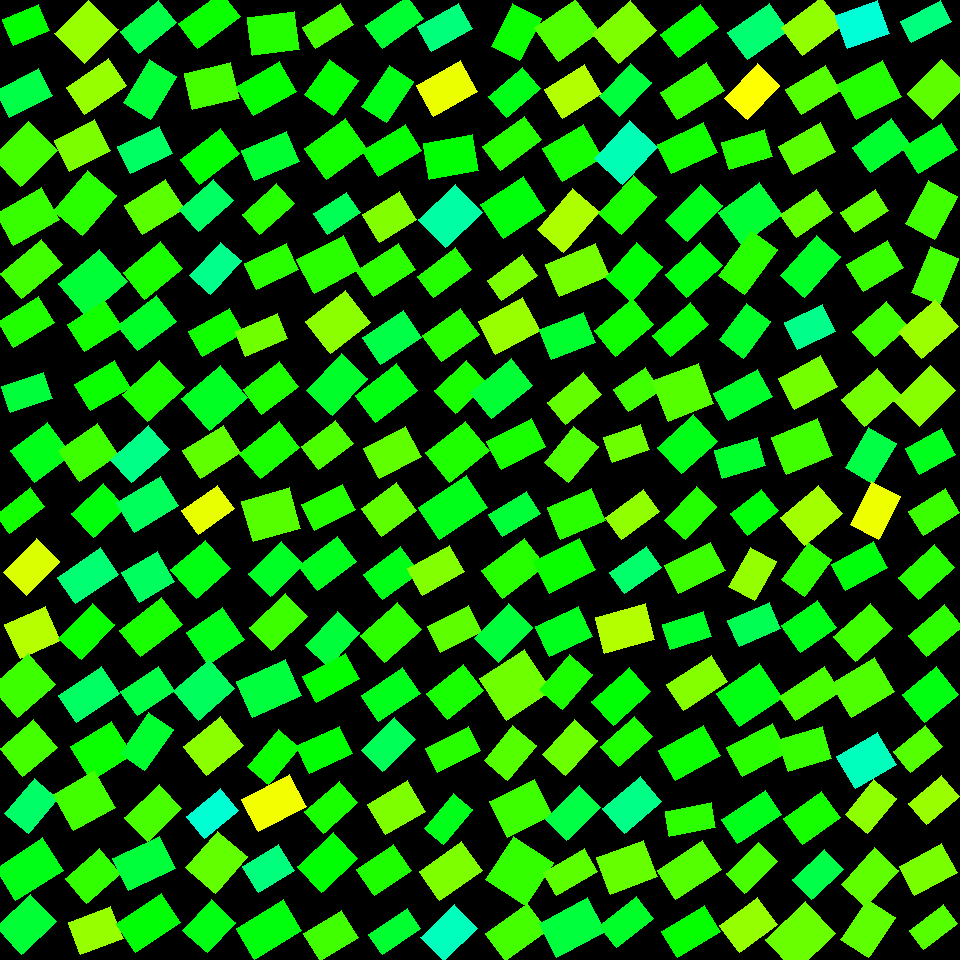

Data behind this chart, as committed beside it:
, angleRotated, color, length, logWidthLengthRatio, x, y, centerX, centerY, width, lengthRotatedProjectX, widthRotatedProjectX, lengthRotatedProjectY, widthRotatedProjectY, vertexRightBottom, vertexRightTop, vertexLeftBottom, vertexLeftTop
0, 2.733, 0.3325, 39.33, -0.327, 25.87, 25.15, 30, 30, 28.36, -36.09, 11.28, 15.64, -26.02, (13, 45), (2, 19), (49, 30), (38, 4)
1, 2.667, 0.3803, 48.57, -0.4539, 24.21, 93, 30, 90, 30.85, -43.2, 14.11, 22.21, -27.44, (9, 117), (-4, 90), (52, 95), (38, 68)
2, 2.382, 0.2889, 51.37, -0.2232, 24.47, 153.6, 30, 150, 41.09, -37.24, 28.3, 35.38, -29.79, (20, 186), (-8, 156), (57, 150), (28, 121)
3, 2.624, 0.2972, 53.06, -0.3687, 27.57, 216.7, 30, 210, 36.7, -46.11, 18.16, 26.26, -31.89, (13, 245), (-4, 213), (59, 219), (41, 187)
4, 2.447, 0.291, 53.36, -0.5206, 31.63, 269, 30, 270, 31.7, -41, 20.29, 34.14, -24.36, (21, 298), (0, 273), (62, 264), (41, 239)
5, 2.603, 0.3123, 47.41, -0.4491, 26, 321.9, 30, 330, 30.25, -40.71, 15.51, 24.3, -25.98, (13, 347), (-2, 321), (54, 322), (38, 296)
6, 2.807, 0.3717, 43.85, -0.4671, 26.84, 392.5, 30, 390, 27.49, -41.41, 9.036, 14.42, -25.96, (10, 412), (1, 386), (52, 398), (43, 372)
7, 2.488, 0.3498, 46.58, -0.155, 40.65, 452.3, 30, 450, 39.89, -36.98, 24.25, 28.32, -31.67, (34, 482), (10, 450), (71, 454), (47, 422)
8, 2.485, 0.321, 44.34, -0.6277, 19.88, 510.4, 30, 510, 23.67, -35.12, 14.45, 27.07, -18.75, (9, 533), (-4, 514), (44, 506), (30, 487)
9, 2.342, 0.1905, 47.31, -0.3816, 31.74, 566.8, 30, 570, 32.3, -32.98, 23.16, 33.92, -22.52, (26, 595), (3, 572), (59, 561), (36, 538)
10, 2.711, 0.2148, 44.31, -0.1688, 32.88, 632.7, 30, 630, 37.42, -40.26, 15.63, 18.51, -34, (20, 658), (4, 624), (60, 640), (45, 606)
11, 2.419, 0.2935, 50.68, -0.2136, 23.1, 685.4, 30, 690, 40.94, -38.01, 27.09, 33.53, -30.7, (17, 717), (-9, 686), (55, 684), (28, 653)
12, 2.435, 0.2892, 44.89, -0.2199, 28.35, 748, 30, 750, 36.03, -34.16, 23.38, 29.13, -27.41, (22, 776), (0, 748), (57, 747), (33, 719)
13, 2.273, 0.4001, 45.85, -0.4177, 31.32, 806, 30, 810, 30.2, -29.6, 23.06, 35.02, -19.49, (28, 833), (4, 813), (57, 798), (34, 778)
14, 2.568, 0.3488, 56.36, -0.3836, 29.1, 869.4, 30, 870, 38.4, -47.33, 20.84, 30.59, -32.25, (15, 900), (-4, 868), (63, 870), (42, 837)
15, 2.385, 0.3676, 47.14, -0.2157, 25.97, 924.2, 30, 930, 37.99, -34.3, 26.07, 32.34, -27.64, (21, 954), (-4, 926), (56, 921), (30, 894)
16, 2.361, 0.2334, 48.35, -0.1326, 86.3, 31.08, 90, 30, 42.35, -34.34, 29.81, 34.03, -30.08, (84, 63), (54, 33), (118, 29), (88, 0)
17, 2.534, 0.235, 51.04, -0.4417, 96.45, 86.59, 90, 90, 32.81, -41.91, 18.72, 29.12, -26.94, (84, 114), (66, 87), (126, 85), (108, 58)
18, 2.663, 0.2529, 45.8, -0.2847, 82.26, 145.4, 90, 150, 34.45, -40.65, 15.87, 21.1, -30.58, (69, 171), (54, 140), (110, 150), (94, 119)
19, 2.282, 0.3053, 53.05, -0.331, 84.93, 203.3, 90, 210, 38.1, -34.62, 28.88, 40.2, -24.86, (82, 235), (53, 210), (116, 195), (87, 170)
20, 2.434, 0.3691, 53.27, -0.2156, 93.09, 282.7, 90, 270, 42.94, -40.49, 27.9, 34.62, -32.64, (86, 316), (58, 283), (127, 281), (99, 249)
21, 2.575, 0.3211, 44.58, -0.3187, 94.54, 326.1, 90, 330, 32.42, -37.63, 17.39, 23.92, -27.36, (84, 351), (67, 324), (122, 327), (104, 300)
22, 2.612, 0.3267, 46.28, -0.418, 102.4, 385.8, 90, 390, 30.47, -39.94, 15.39, 23.38, -26.3, (90, 410), (74, 384), (130, 387), (114, 360)
23, 2.543, 0.2933, 47.3, -0.2444, 88.39, 452.5, 90, 450, 37.04, -39.09, 20.86, 26.64, -30.61, (79, 481), (58, 450), (118, 454), (97, 423)
24, 2.391, 0.3406, 43.8, -0.3019, 98.27, 510.4, 90, 510, 32.39, -32.04, 22.08, 29.87, -23.69, (93, 537), (71, 513), (125, 507), (103, 483)
25, 2.546, 0.4087, 51.96, -0.4799, 88.45, 575.7, 90, 570, 32.15, -43, 18.05, 29.16, -26.61, (75, 603), (57, 577), (118, 574), (100, 547)
26, 2.326, 0.3286, 48.25, -0.4414, 86.83, 631.3, 90, 630, 31.03, -33.08, 22.59, 35.12, -21.27, (81, 659), (58, 638), (114, 624), (92, 603)
27, 2.559, 0.3982, 52.14, -0.467, 89.11, 694.4, 90, 690, 32.69, -43.54, 17.99, 28.7, -27.29, (76, 722), (58, 695), (119, 693), (101, 666)
28, 2.583, 0.3266, 48.14, -0.1944, 101.4, 750.7, 90, 750, 39.63, -40.81, 21.02, 25.53, -33.6, (91, 780), (70, 746), (132, 754), (111, 721)
29, 2.629, 0.2902, 47.86, -0.127, 84.21, 800.9, 90, 810, 42.15, -41.72, 20.66, 23.45, -36.74, (73, 830), (53, 794), (115, 807), (94, 770)
30, 2.442, 0.3, 45.37, -0.3326, 93.01, 876, 90, 870, 32.53, -34.7, 20.96, 29.23, -24.88, (86, 903), (65, 878), (120, 873), (99, 848)
31, 2.779, 0.2348, 45.43, -0.2681, 95.74, 930.6, 90, 930, 34.74, -42.48, 12.32, 16.1, -32.49, (80, 954), (68, 922), (123, 938), (110, 906)
32, 2.451, 0.3798, 49.09, -0.5319, 148.4, 26.86, 150, 30, 28.84, -37.85, 18.37, 31.26, -22.23, (138, 53), (120, 31), (176, 22), (158, 0)
33, 2.128, 0.3692, 50.28, -0.447, 150, 89.49, 150, 90, 32.16, -26.6, 27.29, 42.67, -17.01, (150, 119), (123, 102), (176, 76), (149, 59)
34, 2.686, 0.3986, 46.51, -0.4343, 144.9, 150.2, 150, 150, 30.13, -41.76, 13.27, 20.48, -27.05, (130, 173), (117, 146), (172, 153), (159, 126)
35, 2.578, 0.2739, 49, -0.3532, 154.3, 207.1, 150, 210, 34.42, -41.42, 18.4, 26.19, -29.09, (142, 234), (124, 205), (184, 208), (165, 179)
36, 2.452, 0.3158, 48.15, -0.3384, 152.6, 270.5, 150, 270, 34.33, -37.15, 21.84, 30.63, -26.49, (144, 299), (123, 272), (182, 268), (160, 241)
37, 2.491, 0.3582, 48.81, -0.4304, 147, 323.3, 150, 330, 31.74, -38.82, 19.23, 29.58, -25.25, (137, 350), (117, 325), (176, 321), (156, 295)
38, 2.395, 0.3152, 50.46, -0.2979, 153.7, 391.1, 150, 390, 37.46, -37.04, 25.44, 34.27, -27.5, (147, 421), (122, 394), (184, 387), (159, 360)
39, 2.418, 0.4219, 50.39, -0.461, 139.9, 454.3, 150, 450, 31.78, -37.77, 21.04, 33.36, -23.82, (131, 482), (110, 459), (169, 449), (148, 425)
40, 2.594, 0.3924, 51.56, -0.4079, 147.4, 504.1, 150, 510, 34.29, -44.03, 17.84, 26.82, -29.28, (134, 532), (116, 502), (178, 505), (160, 476)
41, 2.606, 0.3954, 41.28, -0.1868, 148, 576.9, 150, 570, 34.24, -35.5, 17.48, 21.07, -29.45, (139, 602), (121, 572), (174, 581), (157, 551)
42, 2.478, 0.3182, 53.01, -0.4612, 151.1, 627.2, 150, 630, 33.42, -41.77, 20.58, 32.64, -26.33, (140, 656), (119, 630), (182, 624), (161, 597)
43, 2.551, 0.3766, 45.05, -0.4151, 147.8, 691.1, 150, 690, 29.74, -37.41, 16.57, 25.1, -24.7, (137, 715), (120, 691), (174, 690), (158, 666)
44, 2.179, 0.3646, 49.88, -0.5009, 146.7, 741.8, 150, 750, 30.23, -28.51, 24.8, 40.93, -17.28, (144, 770), (120, 753), (173, 729), (148, 712)
45, 2.377, 0.2864, 47.43, -0.3694, 153.3, 813, 150, 810, 32.78, -34.23, 22.69, 32.82, -23.66, (147, 841), (124, 817), (181, 808), (159, 784)
46, 2.692, 0.3721, 51.68, -0.3716, 144, 863.5, 150, 870, 35.64, -46.54, 15.48, 22.45, -32.1, (128, 890), (112, 858), (175, 868), (159, 836)
47, 2.552, 0.338, 53.55, -0.4336, 148.5, 922.8, 150, 930, 34.71, -44.5, 19.31, 29.79, -28.84, (135, 952), (116, 923), (180, 922), (161, 893)
48, 2.505, 0.3267, 54.35, -0.5359, 209.4, 19.99, 210, 30, 31.8, -43.7, 18.91, 32.32, -25.57, (197, 48), (178, 23), (240, 16), (221, -8)
49, 2.913, 0.2893, 47.55, -0.2605, 211.8, 85.98, 210, 90, 36.64, -46.31, 8.296, 10.77, -35.69, (192, 109), (184, 73), (239, 98), (230, 62)
50, 2.486, 0.3328, 50.71, -0.4601, 210, 156.6, 210, 150, 32.01, -40.2, 19.51, 30.92, -25.37, (199, 184), (180, 159), (239, 153), (220, 128)
51, 2.417, 0.3978, 45.53, -0.4456, 206.4, 205.1, 210, 210, 29.16, -34.09, 19.33, 30.18, -21.83, (198, 231), (179, 209), (233, 200), (213, 179)
52, 2.313, 0.4242, 45.73, -0.5054, 215.4, 268.2, 210, 270, 27.59, -30.91, 20.33, 33.71, -18.65, (210, 294), (189, 275), (241, 260), (220, 242)
53, 2.628, 0.3229, 47.86, -0.524, 216.1, 332.2, 210, 330, 28.34, -41.69, 13.92, 23.51, -24.68, (202, 356), (188, 331), (243, 332), (229, 308)
54, 2.434, 0.3563, 50.27, -0.1688, 214.8, 398.2, 210, 390, 42.46, -38.19, 27.61, 32.69, -32.26, (209, 430), (181, 398), (247, 397), (220, 365)
55, 2.571, 0.2701, 47.83, -0.3843, 211.7, 451.7, 210, 450, 32.57, -40.26, 17.58, 25.82, -27.41, (200, 478), (182, 450), (240, 452), (223, 425)
56, 2.522, 0.1819, 44.43, -0.4176, 208.3, 509.8, 210, 510, 29.26, -36.17, 16.99, 25.8, -23.82, (198, 534), (181, 510), (234, 508), (217, 485)
57, 2.424, 0.3457, 45.24, -0.1712, 200.5, 569.4, 210, 570, 38.12, -34.08, 25.08, 29.76, -28.72, (196, 598), (170, 569), (230, 568), (205, 540)
58, 2.535, 0.3497, 43.82, -0.1226, 215.3, 636.1, 210, 630, 38.77, -36.01, 22.09, 24.97, -31.86, (208, 664), (186, 632), (244, 639), (222, 607)
59, 2.435, 0.394, 48.27, -0.2209, 204.1, 689.7, 210, 690, 38.7, -36.72, 25.12, 31.33, -29.44, (198, 720), (173, 690), (234, 688), (209, 659)
... 196 more rows
